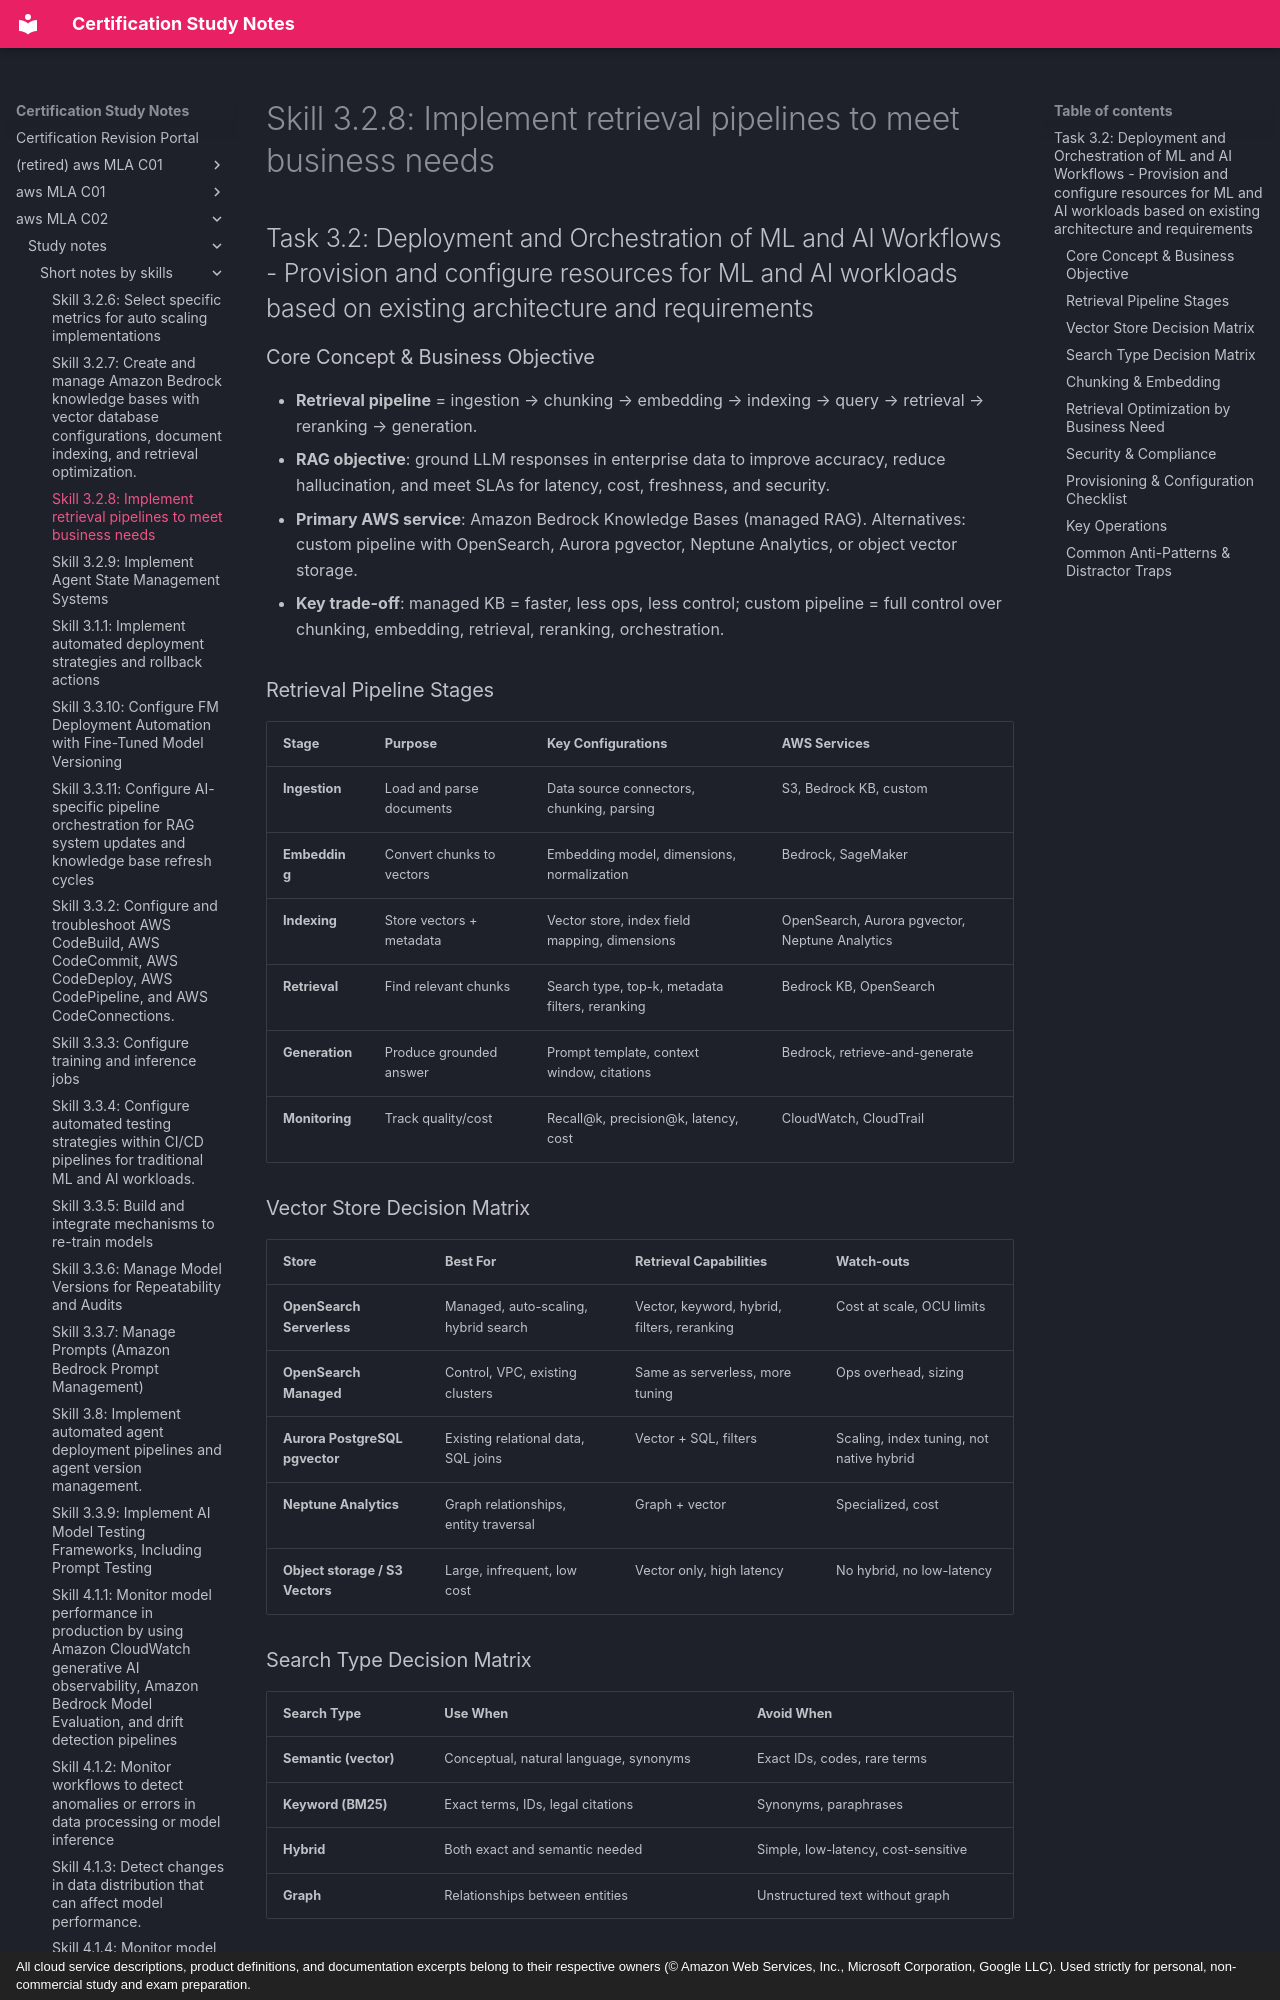

repository: monitus2022/cert_study_notes · page: aws_MLA_C02/study_notes/short_notes_by_skills/3.2.8/index.html · generator: mkdocs · copyright: All cloud service descriptions, product definitions, and documentation excerpts belong to their respective owners (© Amazon Web Services, Inc., Microsoft Corporation, Google LLC). Used strictly for personal, non-commercial study and exam preparation.

# Skill 3.2.8: Implement retrieval pipelines to meet business needs
## Task 3.2: Deployment and Orchestration of ML and AI Workflows - Provision and configure resources for ML and AI workloads based on existing architecture and requirements

### Core Concept & Business Objective
- **Retrieval pipeline** = ingestion → chunking → embedding → indexing → query → retrieval → reranking → generation.
- **RAG objective**: ground LLM responses in enterprise data to improve accuracy, reduce hallucination, and meet SLAs for latency, cost, freshness, and security.
- **Primary AWS service**: Amazon Bedrock Knowledge Bases (managed RAG). Alternatives: custom pipeline with OpenSearch, Aurora pgvector, Neptune Analytics, or object vector storage.
- **Key trade-off**: managed KB = faster, less ops, less control; custom pipeline = full control over chunking, embedding, retrieval, reranking, orchestration.

### Retrieval Pipeline Stages
| Stage | Purpose | Key Configurations | AWS Services |
|---|---|---|---|
| **Ingestion** | Load and parse documents | Data source connectors, chunking, parsing | S3, Bedrock KB, custom |
| **Embedding** | Convert chunks to vectors | Embedding model, dimensions, normalization | Bedrock, SageMaker |
| **Indexing** | Store vectors + metadata | Vector store, index field mapping, dimensions | OpenSearch, Aurora pgvector, Neptune Analytics |
| **Retrieval** | Find relevant chunks | Search type, top-k, metadata filters, reranking | Bedrock KB, OpenSearch |
| **Generation** | Produce grounded answer | Prompt template, context window, citations | Bedrock, retrieve-and-generate |
| **Monitoring** | Track quality/cost | Recall@k, precision@k, latency, cost | CloudWatch, CloudTrail |

### Vector Store Decision Matrix
| Store | Best For | Retrieval Capabilities | Watch-outs |
|---|---|---|---|
| **OpenSearch Serverless** | Managed, auto-scaling, hybrid search | Vector, keyword, hybrid, filters, reranking | Cost at scale, OCU limits |
| **OpenSearch Managed** | Control, VPC, existing clusters | Same as serverless, more tuning | Ops overhead, sizing |
| **Aurora PostgreSQL pgvector** | Existing relational data, SQL joins | Vector + SQL, filters | Scaling, index tuning, not native hybrid |
| **Neptune Analytics** | Graph relationships, entity traversal | Graph + vector | Specialized, cost |
| **Object storage / S3 Vectors** | Large, infrequent, low cost | Vector only, high latency | No hybrid, no low-latency |

### Search Type Decision Matrix
| Search Type | Use When | Avoid When |
|---|---|---|
| **Semantic (vector)** | Conceptual, natural language, synonyms | Exact IDs, codes, rare terms |
| **Keyword (BM25)** | Exact terms, IDs, legal citations | Synonyms, paraphrases |
| **Hybrid** | Both exact and semantic needed | Simple, low-latency, cost-sensitive |
| **Graph** | Relationships between entities | Unstructured text without graph |
